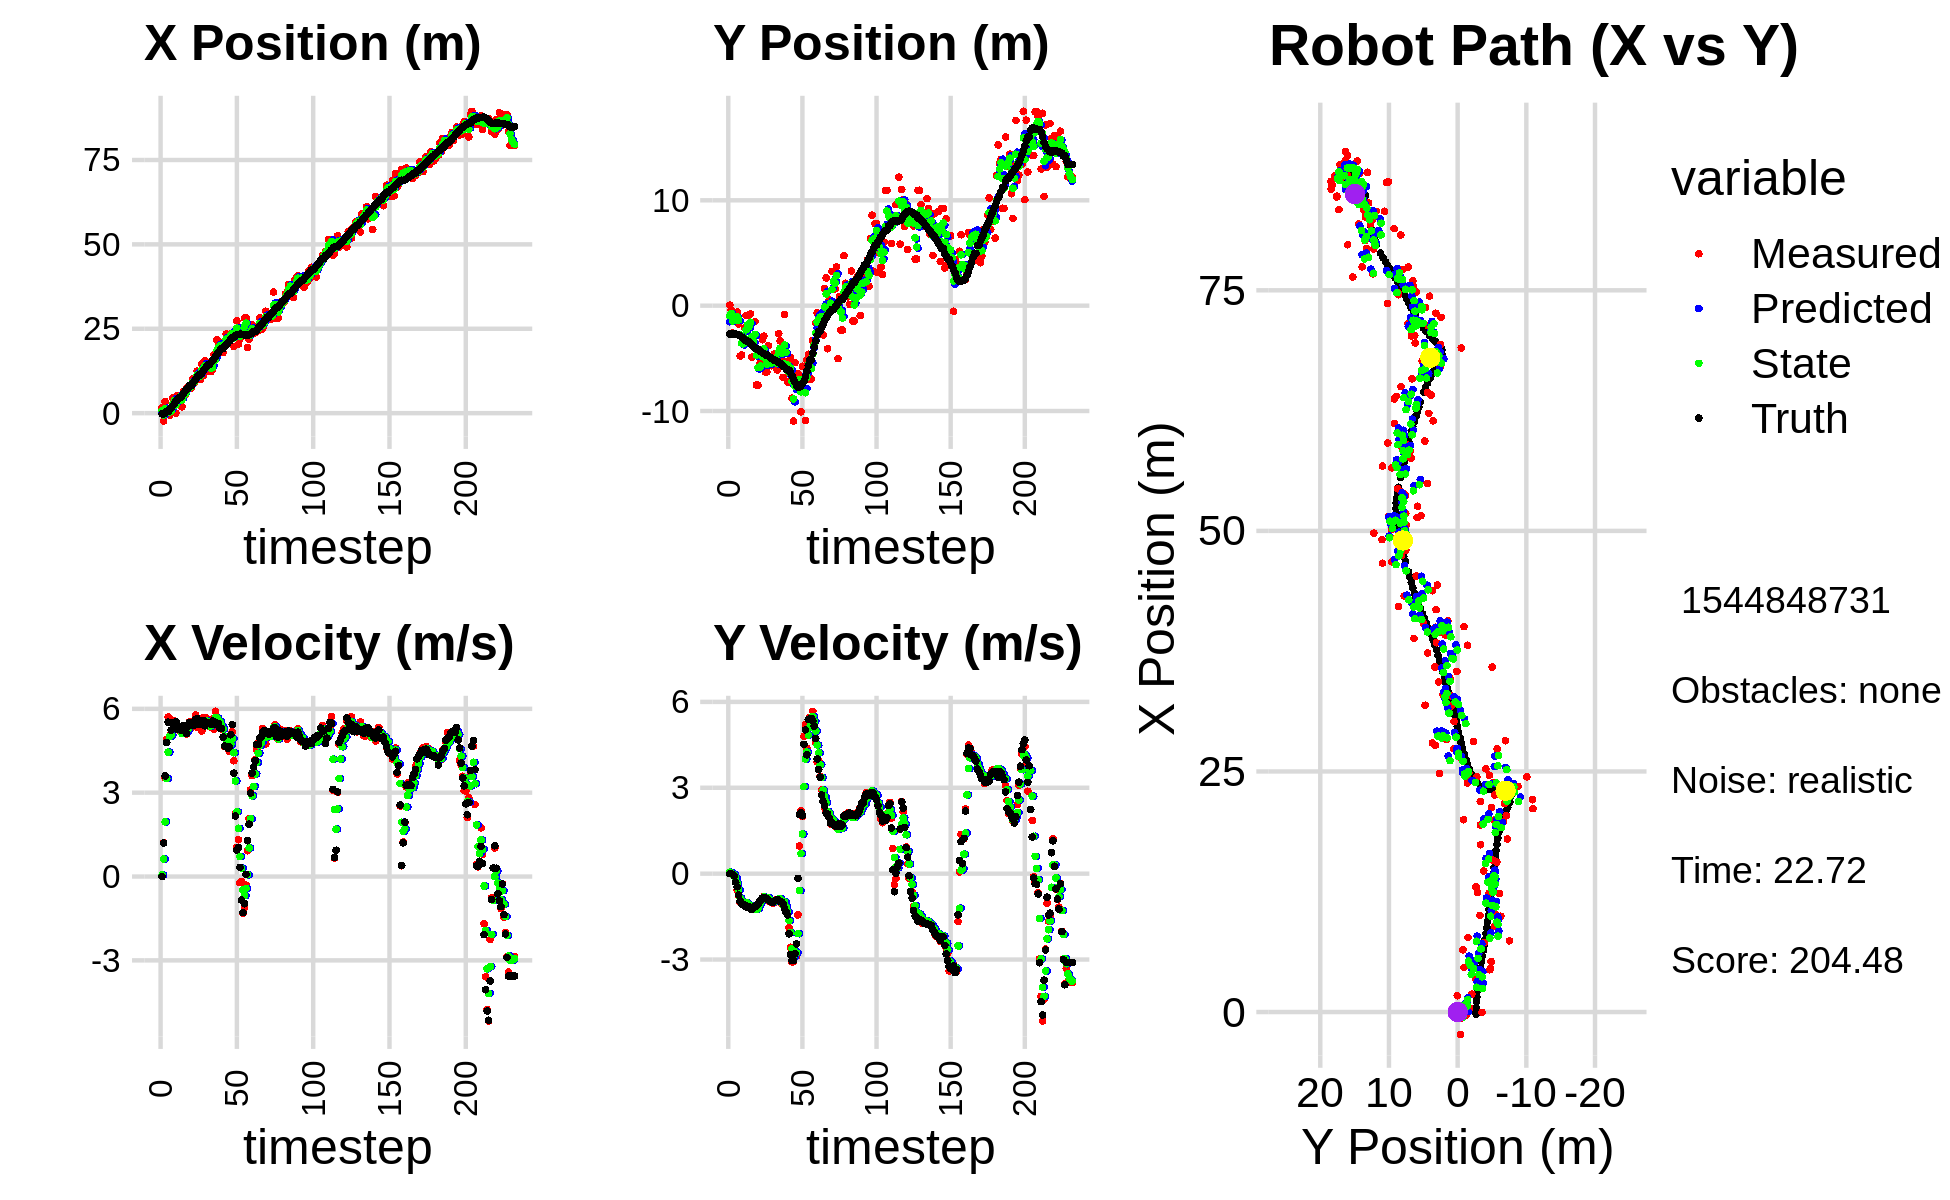

Data behind this chart, as committed beside it:
8.345676970444351750e-02, -3.368332148548433658e+00, 0.000000000000000000e+00, 0.000000000000000000e+00, 0.000000000000000000e+00, 0.000000000000000000e+00, 0.000000000000000000e+00, 0.000000000000000000e+00, 3.488039334788179541e-02, -1.524769766029521412e+00, 0.000000000000000000e+00, 0.000000000000000000e+00, -2.168491633498972337e-01, -2.699704885470860738e+00, 0.000000000000000000e+00, 0.000000000000000000e+00, 0.000000000000000000e+00, -9.015089017339050770e-05
1.689574405120427780e+00, 4.819869988910312208e-02, 0.000000000000000000e+00, 0.000000000000000000e+00, 3.488039334788179541e-02, -1.524769766029521412e+00, 0.000000000000000000e+00, 0.000000000000000000e+00, 7.261678224521661562e-01, -9.518369213152906294e-01, 5.631892686477266152e-02, 5.127221440374441636e-02, -2.168491633498972337e-01, -2.699704885470860738e+00, 0.000000000000000000e+00, 0.000000000000000000e+00, 0.000000000000000000e+00, -2.155375259462743998e-04
-2.329703882157969641e+00, -4.293659225054561324e-01, 1.210999937538360216e+00, 2.610159345000667057e-04, 7.317997151386433918e-01, -9.467096998749161552e-01, 5.631892686477266152e-02, 5.127221440374441636e-02, -5.356756165396460156e-01, -7.379272470810591678e-01, 6.249472794480280813e-01, 3.535382739576754113e-02, -2.135570795247398457e-01, -2.699704934643819332e+00, 1.199999999999999956e+00, 0.000000000000000000e+00, 1.200000047683715820e+00, -2.155375259462743998e-04
3.444165870451670219e+00, -2.600626383183264334e+00, 3.526999760882483681e+00, -1.156252366717227956e-03, -4.731808885948431964e-01, -7.343918643414824032e-01, 6.249472794480280813e-01, 3.535382739576754113e-02, 1.278898560123296502e+00, -1.461367310333452796e+00, 1.957688100070952952e+00, -2.633034611057259722e-02, -2.580912381419757720e-02, -2.699952018408283916e+00, 3.600000000000000089e+00, -2.299999999999999961e-02, 3.599999904632568359e+00, 3.278288641013205051e-04
-3.067050133445680116e-01, -1.259310118891658448e+00, 4.899571057402440033e+00, -6.484125280389997636e-02, 1.474667370130391841e+00, -1.464000344944510035e+00, 1.957688100070952952e+00, -2.633034611057259722e-02, 7.627286685460052951e-01, -1.383780663835328051e+00, 3.509156890148022345e+00, -4.081986009174420199e-02, 4.498874397656821844e-01, -2.706244819079393960e+00, 4.799000000000000377e+00, -8.400000000000000522e-02, 4.800000190734863281e+00, 1.323329471051692963e-02
-3.067050133445680116e-01, -1.259310118891658448e+00, 5.708776748090408582e+00, -2.666360525921260272e-01, 1.113644357560807485e+00, -1.387862649844502361e+00, 3.509156890148022345e+00, -4.081986009174420199e-02, 5.945678807705886415e-01, -1.343606418089716925e+00, 4.447992505881614100e+00, -1.476774760977762335e-01, 4.498874397656821844e-01, -2.706244819079393960e+00, 5.520999999999999908e+00, -3.009999999999999898e-01, 5.530000209808349609e+00, 4.667241871356964111e-02
-6.151576785991571539e-01, -5.980652257244363224e-01, 5.575880699982890931e+00, -5.803359550923129495e-01, 1.039367131358750029e+00, -1.358374165699494540e+00, 4.447992505881614100e+00, -1.476774760977762335e-01, 3.652049646505572955e-01, -1.068189871824130943e+00, 5.006883046760862932e+00, -3.419481724011990131e-01, 1.080765888066783642e+00, -2.734446851412541513e+00, 5.511000000000000121e+00, -4.570000000000000173e-01, 5.530000209808349609e+00, 1.037063002586364746e-01
4.076105805495671142e-01, -1.752428898607229169e+00, 5.128447875885824736e+00, -7.704654691008755441e-01, 8.658932693266435665e-01, -1.102384689064250800e+00, 5.006883046760862932e+00, -3.419481724011990131e-01, 6.777984160427980020e-01, -1.369842664129877763e+00, 5.053127732319905974e+00, -5.643819160845791050e-01, 1.605012103602914797e+00, -2.783421287073252870e+00, 5.235000000000000320e+00, -7.459999999999999964e-01, 5.288000106811523438e+00, 1.491184532642364502e-01
4.524919911842697928e+00, -4.778917210441735897e+00, 5.591855462858663195e+00, -1.002455049563714340e+00, 1.183111189274788533e+00, -1.426280855738335740e+00, 5.053127732319905974e+00, -5.643819160845791050e-01, 2.581392901476632140e+00, -2.755829993650013243e+00, 5.443307234765565106e+00, -8.502724224512093754e-01, 2.212739154275847664e+00, -2.871281760461054766e+00, 5.482999999999999652e+00, -9.649999999999999689e-01, 5.566999912261962891e+00, 1.773862987756729126e-01
4.394897386626929858e+00, -4.684633897199938168e+00, 5.349715345151924595e+00, -9.590464555273832126e-01, 3.125723624953188562e+00, -2.840857235895134281e+00, 5.443307234765565106e+00, -8.502724224512093754e-01, 3.654409797733899179e+00, -3.570040173175505593e+00, 5.422719353462442271e+00, -9.431794400269850609e-01, 2.837178394313426555e+00, -2.981942938898604289e+00, 5.400999999999999801e+00, -1.038000000000000034e+00, 5.500000000000000000e+00, 1.773862987756729126e-01
-3.021486137818371262e-02, -3.547891663282186414e+00, 5.535542295776504140e+00, -1.075217095899659858e+00, 4.196681733080143140e+00, -3.664358117178204033e+00, 5.422719353462442271e+00, -9.431794400269850609e-01, 2.438893334663028600e+00, -3.621547918581781822e+00, 5.355658446393299243e+00, -1.004890461515127287e+00, 3.460324451603883134e+00, -3.102218079037471821e+00, 5.540000000000000036e+00, -1.094000000000000083e+00, 5.646999835968017578e+00, 1.918498575687408447e-01
5.190069243294187729e+00, -2.104873823460772453e+00, 5.299154566537844779e+00, -1.079548422916533523e+00, 2.974459179302358702e+00, -3.722036964733294706e+00, 5.355658446393299243e+00, -1.004890461515127287e+00, 3.900362955667589837e+00, -3.086896537273208008e+00, 5.368174235052816989e+00, -1.006109563805748897e+00, 4.086354419242903546e+00, -3.229460166874763338e+00, 5.270999999999999908e+00, -1.092999999999999972e+00, 5.382999897003173828e+00, 2.009707540273666382e-01
4.630023650680982428e+00, -9.300232997967622373e-01, 5.228408798883821262e+00, -1.105475447027573610e+00, 4.437180379172871447e+00, -3.187507493653782831e+00, 5.368174235052816989e+00, -1.006109563805748897e+00, 4.515157204368048127e+00, -2.301104222463300708e+00, 5.299881964308820415e+00, -1.005492076986372885e+00, 4.594807788602662590e+00, -3.337327824361522310e+00, 5.384000000000000341e+00, -1.163000000000000034e+00, 5.507999897003173828e+00, 2.083674371242523193e-01
4.630023650680982428e+00, -9.300232997967622373e-01, 5.326316983046470277e+00, -1.163895586013946826e+00, 5.045145400798929813e+00, -2.401653430161938108e+00, 5.299881964308820415e+00, -1.005492076986372885e+00, 4.872166886547662834e+00, -1.825972314776508121e+00, 5.304561395416400593e+00, -1.050608538406312631e+00, 4.594807788602662590e+00, -3.337327824361522310e+00, 5.323999999999999844e+00, -1.161999999999999922e+00, 5.448999881744384766e+00, 2.151361852884292603e-01
1.855168744502005307e+00, -2.067252026379835517e+00, 5.135855245457758400e+00, -1.140663641645550008e+00, 5.402623026089303337e+00, -1.931033168617139362e+00, 5.304561395416400593e+00, -1.050608538406312631e+00, 3.922080711458198810e+00, -1.986797120776048198e+00, 5.111626678232367382e+00, -1.097359813325193612e+00, 5.209565326572308308e+00, -3.471301661754462309e+00, 5.219000000000000306e+00, -1.157000000000000028e+00, 5.346000194549560547e+00, 2.185506522655487061e-01
6.469627365752693038e+00, -7.752193675496635850e-01, 5.184737020978377409e+00, -1.183057191865736879e+00, 4.433243379281435637e+00, -2.096533102108567359e+00, 5.111626678232367382e+00, -1.097359813325193612e+00, 5.287302349478703256e+00, -1.578252628027516868e+00, 5.181587697779590940e+00, -1.110364866538359419e+00, 5.812312290326565822e+00, -3.604821609447618869e+00, 5.394999999999999574e+00, -1.231999999999999984e+00, 5.533999919891357422e+00, 2.243398576974868774e-01
5.250253603169995564e+00, -4.883102343884148766e+00, 5.194486655890744764e+00, -1.185281870890819711e+00, 5.805461119256662528e+00, -1.689289114681352899e+00, 5.181587697779590940e+00, -1.110364866538359419e+00, 5.574383545034890197e+00, -2.948604993338317826e+00, 5.172270264334344780e+00, -1.216021617218170814e+00, 6.428538486577664024e+00, -3.745229172034745702e+00, 5.331000000000000405e+00, -1.245999999999999996e+00, 5.474999904632568359e+00, 2.243398576974868774e-01
7.225041881063170912e+00, -3.919553758188748738e+00, 5.096084608059062049e+00, -1.189205024973925884e+00, 6.091610571468324409e+00, -3.070207155060134863e+00, 5.172270264334344780e+00, -1.216021617218170814e+00, 6.563653035502033717e+00, -3.404049934362301855e+00, 5.158216936934516994e+00, -1.221418238316640537e+00, 6.938725635223012667e+00, -3.864440011364936201e+00, 5.121999999999999886e+00, -1.167999999999999927e+00, 5.252999782562255859e+00, 2.292540073394775391e-01
7.745009496380220959e+00, -1.504425572643442344e+00, 5.340936883812510416e+00, -1.185848359568982158e+00, 7.079474729195485594e+00, -3.526191758193966130e+00, 5.158216936934516994e+00, -1.221418238316640537e+00, 7.360174576853908412e+00, -2.729255343986200177e+00, 5.272700159395956376e+00, -1.160303230494166282e+00, 7.531161472494647846e+00, -3.997655199295335748e+00, 5.384999999999999787e+00, -1.155000000000000027e+00, 5.507999897003173828e+00, 2.184857875108718872e-01
7.399077937078577527e+00, -7.536164568918166218e+00, 5.537698419624737411e+00, -1.140881244178942211e+00, 7.887444592793504405e+00, -2.845285667035616584e+00, 5.272700159395956376e+00, -1.160303230494166282e+00, 7.690312931999544688e+00, -4.692186426870511795e+00, 5.385532894370339996e+00, -1.252726239220130600e+00, 8.154658481642071521e+00, -4.128670024145517203e+00, 5.503999999999999559e+00, -1.131999999999999895e+00, 5.618999958038330078e+00, 2.031780630350112915e-01
7.399077937078577527e+00, -7.536164568918166218e+00, 5.513596925541482285e+00, -1.083240264712437062e+00, 8.228866221436579309e+00, -4.817459050792525233e+00, 5.385532894370339996e+00, -1.252726239220130600e+00, 7.885459312547839161e+00, -5.883910392145050849e+00, 5.428654649276204225e+00, -1.229227092119395515e+00, 8.154658481642071521e+00, -4.128670024145517203e+00, 5.402000000000000135e+00, -1.064999999999999947e+00, 5.506000041961669922e+00, 1.939962208271026611e-01
1.008040170400486524e+01, -5.636698769912499074e+00, 5.353515262083287318e+00, -9.661650796835412613e-01, 8.428324777475459939e+00, -6.006833101356990667e+00, 5.428654649276204225e+00, -1.229227092119395515e+00, 9.117178515544797079e+00, -5.854625654021679004e+00, 5.425453174216742447e+00, -1.093185950190291189e+00, 8.781665012512378965e+00, -4.253194140106715260e+00, 5.410000000000000142e+00, -9.739999999999999769e-01, 5.497000217437744141e+00, 1.785510778427124023e-01
8.899565383404082652e+00, -5.381852435398264412e+00, 5.568013991852632572e+00, -9.107065525599514766e-01, 9.659723832966470525e+00, -5.963944249040707746e+00, 5.425453174216742447e+00, -1.093185950190291189e+00, 9.345613795110489619e+00, -5.730316899659231744e+00, 5.478038897579312838e+00, -9.918298861520773446e-01, 9.402838871043664781e+00, -4.368040250470170527e+00, 5.411999999999999922e+00, -9.180000000000000382e-01, 5.489999771118164062e+00, 1.621248424053192139e-01
1.004055145752933775e+01, -3.238474415173720811e+00, 5.775260200569699798e+00, -9.446038237500048451e-01, 9.893417684868420992e+00, -5.829499888274439101e+00, 5.478038897579312838e+00, -9.918298861520773446e-01, 9.962717704336466085e+00, -4.807983701600660353e+00, 5.618902162028850178e+00, -9.125841525475216764e-01, 1.002505604899754843e+01, -4.470647261919863169e+00, 5.613000000000000433e+00, -8.549999999999999822e-01, 5.677000045776367188e+00, 1.621248424053192139e-01
1.243874256303522685e+01, -2.901123928357768111e+00, 5.335456306150791583e+00, -7.993314702630157642e-01, 1.052460792053935101e+01, -4.899242116855412554e+00, 5.618902162028850178e+00, -9.125841525475216764e-01, 1.131702258714735621e+01, -4.109674339838035984e+00, 5.525618163270979544e+00, -8.141995116298488266e-01, 1.067149655481201620e+01, -4.568245457581479485e+00, 5.650999999999999801e+00, -8.499999999999999778e-01, 5.714000225067138672e+00, 1.487090289592742920e-01
9.954160615933098200e+00, -6.285134481353193081e+00, 5.551548930952238337e+00, -8.483881412362818120e-01, 1.186958440347445354e+01, -4.191094291001021155e+00, 5.525618163270979544e+00, -8.141995116298488266e-01, 1.106948785578455308e+01, -5.016564461879001513e+00, 5.499989212822929296e+00, -8.763056652864841256e-01, 1.131392972153381038e+01, -4.666135357585359245e+00, 5.458999999999999631e+00, -8.429999999999999716e-01, 5.524000167846679688e+00, 1.516468226909637451e-01
9.954160615933098200e+00, -6.285134481353193081e+00, 5.648438689432497384e+00, -8.891926844611210967e-01, 1.161948677706684663e+01, -5.104195028407650270e+00, 5.499989212822929296e+00, -8.763056652864841256e-01, 1.092812776623168780e+01, -5.569545398059800867e+00, 5.530621609721991128e+00, -9.081713398764358347e-01, 1.131392972153381038e+01, -4.666135357585359245e+00, 5.517000000000000348e+00, -8.719999999999999973e-01, 5.585000038146972656e+00, 1.561413258314132690e-01
1.466499821859216368e+01, -3.795609223185465009e+00, 5.207489648358171408e+00, -8.536861477489201544e-01, 1.148118992720388754e+01, -5.660362532047444439e+00, 5.530621609721991128e+00, -9.081713398764358347e-01, 1.280378982655644826e+01, -4.924698297037341632e+00, 5.443021040101940322e+00, -8.411717920626745615e-01, 1.194444958874398388e+01, -4.765453147135440659e+00, 5.461000000000000298e+00, -9.130000000000000338e-01, 5.537000179290771484e+00, 1.624889820814132690e-01
1.117939905847896931e+01, -5.396755026432134450e+00, 5.684508179280579832e+00, -9.837318617834156509e-01, 1.334809193056664256e+01, -5.008815476243609233e+00, 5.443021040101940322e+00, -8.411717920626745615e-01, 1.244867883900050209e+01, -5.165044228779857249e+00, 5.507859234863172304e+00, -9.189126539309202535e-01, 1.257408444589532337e+01, -4.869130657774637605e+00, 5.578999999999999737e+00, -9.549999999999999600e-01, 5.659999847412109375e+00, 1.713577210903167725e-01
1.557714788588248389e+01, -5.703795240784496734e+00, 5.442338811192094283e+00, -9.975155035212934784e-01, 1.299946476248682004e+01, -5.256935494172949142e+00, 5.507859234863172304e+00, -9.189126539309202535e-01, 1.407522033897760139e+01, -5.434821260389310460e+00, 5.529188112365766905e+00, -9.668590039444058259e-01, 1.321298138778706033e+01, -4.980309294901136496e+00, 5.389999999999999680e+00, -9.839999999999999858e-01, 5.479000091552734375e+00, 1.812759339809417725e-01
1.355309657772421517e+01, -4.982425617513133176e+00, 5.671230477842343021e+00, -1.035552184957881705e+00, 1.462813915021417799e+01, -5.531507160783751154e+00, 5.529188112365766905e+00, -9.668590039444058259e-01, 1.418272633380474090e+01, -5.316953359891294362e+00, 5.572832043402908830e+00, -9.883633186677469595e-01, 1.372876851240578233e+01, -5.074810551753362375e+00, 5.467999999999999972e+00, -9.979999999999999982e-01, 5.559000015258789062e+00, 1.806077212095260620e-01
1.233880273954962092e+01, -4.592107938796690547e+00, 5.533507749638538087e+00, -1.010404366919622321e+00, 1.474000953814503134e+01, -5.415789691758068791e+00, 5.572832043402908830e+00, -9.883633186677469595e-01, 1.373543962791743134e+01, -5.091964948368297605e+00, 5.505267443795768045e+00, -9.812055407490103409e-01, 1.435797803069826806e+01, -5.188647317265410841e+00, 5.506000000000000227e+00, -9.679999999999999716e-01, 5.590000152587890625e+00, 1.806077212095260620e-01
1.233880273954962092e+01, -4.592107938796690547e+00, 5.360835692184240386e+00, -9.128454854474923330e-01, 1.428596637229700761e+01, -5.190085502443198884e+00, 5.505267443795768045e+00, -9.812055407490103409e-01, 1.347104313090068395e+01, -4.952944690950916495e+00, 5.379218043773594360e+00, -9.349936786411676692e-01, 1.435797803069826806e+01, -5.188647317265410841e+00, 5.511000000000000121e+00, -9.389999999999999458e-01, 5.590000152587890625e+00, 1.686627119779586792e-01
1.231035678046995585e+01, -6.102015184749737919e+00, 5.479034614229755462e+00, -9.033207622489373145e-01, 1.400896493527804409e+01, -5.046444058815032996e+00, 5.379218043773594360e+00, -9.349936786411676692e-01, 1.330159780015476301e+01, -5.461350315080291118e+00, 5.391261605481186159e+00, -9.424980238665278121e-01, 1.498949353422463204e+01, -5.295936392781729118e+00, 5.445000000000000284e+00, -9.000000000000000222e-01, 5.519000053405761719e+00, 1.633986979722976685e-01
1.299657742705271524e+01, -2.664635704546697514e+00, 5.637459114329248955e+00, -9.503387930104596482e-01, 1.384072396070288136e+01, -5.555600117466943821e+00, 5.391261605481186159e+00, -9.424980238665278121e-01, 1.349371757280822948e+01, -4.417349934603651995e+00, 5.494193844431507934e+00, -8.836273115209293261e-01, 1.561631314413305738e+01, -5.399431990648855262e+00, 5.559000000000000163e+00, -9.379999999999999449e-01, 5.638000011444091797e+00, 1.670055687427520752e-01
1.738312964098911095e+01, -3.352589653620110965e+00, 5.259618882408820362e+00, -9.230443334137811151e-01, 1.404313695725138089e+01, -4.505712665755744695e+00, 5.494193844431507934e+00, -8.836273115209293261e-01, 1.543301803762784807e+01, -4.052580059189594408e+00, 5.452810847517180370e+00, -8.777743595543848754e-01, 1.614431302239697175e+01, -5.488604830774945320e+00, 5.455000000000000071e+00, -9.599999999999999645e-01, 5.539000034332275391e+00, 1.737273037433624268e-01
1.579042904065732777e+01, -5.096094536307304246e+00, 5.911443933137790374e+00, -1.050166115386418353e+00, 1.597829912237956584e+01, -4.140357495145033262e+00, 5.452810847517180370e+00, -8.777743595543848754e-01, 1.590939684137957322e+01, -4.520913578098642027e+00, 5.680985225726632670e+00, -9.823448648623730461e-01, 1.677509610369694926e+01, -5.599076318054797774e+00, 5.522000000000000242e+00, -9.919999999999999929e-01, 5.611000061035156250e+00, 1.758154481649398804e-01
2.167337767753335598e+01, -6.804228471387922639e+00, 5.427705140423470631e+00, -1.099755469031674648e+00, 1.647749536395223657e+01, -4.619148064584879698e+00, 5.680985225726632670e+00, -9.823448648623730461e-01, 1.864235380791579288e+01, -5.482471969374752341e+00, 5.670102746675929062e+00, -1.086894318839047413e+00, 1.740852658436285694e+01, -5.713021802390129800e+00, 5.480999999999999872e+00, -1.054999999999999938e+00, 5.581999778747558594e+00, 1.999124288558959961e-01
1.998128049096311898e+01, -8.546712870254574712e-01, 5.369880171133326385e+00, -1.088039039237099548e+00, 1.920936408258338446e+01, -5.591161401258657015e+00, 5.670102746675929062e+00, -1.086894318839047413e+00, 1.952509717377019172e+01, -3.725990018924523639e+00, 5.538115175342684715e+00, -9.847382856992302758e-01, 1.803756825635497307e+01, -5.841941641810245223e+00, 5.475999999999999979e+00, -1.217000000000000082e+00, 5.610000133514404297e+00, 1.999124288558959961e-01
1.995489291859846759e+01, -5.356121586214497299e+00, 5.542175358676168173e+00, -1.288562355825870975e+00, 2.007890869130445921e+01, -3.824463847494446789e+00, 5.538115175342684715e+00, -9.847382856992302758e-01, 2.002719100199216129e+01, -4.435008173643186780e+00, 5.537416297539262899e+00, -1.165793585842832769e+00, 1.866009442537903951e+01, -5.988257454416340941e+00, 5.306000000000000050e+00, -1.348999999999999977e+00, 5.473999977111816406e+00, 2.284426093101501465e-01
1.796968095030701207e+01, -7.240096138229478839e+00, 5.383028429065500831e+00, -1.403558399681217761e+00, 2.058093263174608722e+01, -4.551587532227469701e+00, 5.537416297539262899e+00, -1.165793585842832769e+00, 1.948851216801892505e+01, -5.616089730081137432e+00, 5.390949742885479345e+00, -1.339743593538692989e+00, 1.916643063738113995e+01, -6.124152468947259287e+00, 5.290000000000000036e+00, -1.447000000000000064e+00, 5.484000205993652344e+00, 2.550589144229888916e-01
1.796968095030701207e+01, -7.240096138229478839e+00, 5.252484061054490283e+00, -1.883563202265351677e+00, 2.002760714230747396e+01, -5.750064089435007020e+00, 5.390949742885479345e+00, -1.339743593538692989e+00, 1.916438761265467150e+01, -6.350052822331710090e+00, 5.281034893746050507e+00, -1.636649137170102630e+00, 1.916643063738113995e+01, -6.124152468947259287e+00, 4.988999999999999879e+00, -2.100999999999999979e+00, 5.414000034332275391e+00, 3.443194329738616943e-01
2.123236887112346238e+01, -4.936536954518146558e+00, 4.653468659701690768e+00, -2.572103711005424120e+00, 1.969249110202927611e+01, -6.513717736048720397e+00, 5.281034893746050507e+00, -1.636649137170102630e+00, 2.032166177988537115e+01, -5.915392717906827968e+00, 5.003942751015340917e+00, -2.057442528604744858e+00, 1.975158612403154024e+01, -6.343754815257769408e+00, 4.671999999999999709e+00, -2.825000000000000178e+00, 5.460000038146972656e+00, 5.049354434013366699e-01
2.345797412068985821e+01, -8.787383126081023121e+00, 4.640549948135792135e+00, -3.084230937597538968e+00, 2.082205605498690559e+01, -6.121136970767302898e+00, 5.003942751015340917e+00, -2.057442528604744858e+00, 2.191443233980334071e+01, -7.196054826550876804e+00, 4.887200208116574629e+00, -2.614829703661249560e+00, 2.029652135030084281e+01, -6.649102972578448068e+00, 4.639000000000000234e+00, -3.040999999999999925e+00, 5.546999931335449219e+00, 5.865886211395263672e-01
2.112937934689326269e+01, -1.095118551119673000e+01, 4.660666946626120577e+00, -3.062860458288086729e+00, 2.240315236061499959e+01, -7.457537796917002026e+00, 4.887200208116574629e+00, -2.614829703661249560e+00, 2.186700651505395498e+01, -8.844214940311255546e+00, 4.739964995318788787e+00, -2.908523460525383797e+00, 2.082668797673146699e+01, -6.999790476598155564e+00, 4.591999999999999638e+00, -3.035000000000000142e+00, 5.504000186920166016e+00, 5.814006328582763672e-01
2.255358390540867930e+01, -5.413872050482490650e+00, 4.476966321022947781e+00, -2.690074734734058115e+00, 2.234100301458583360e+01, -9.135067286363794281e+00, 4.739964995318788787e+00, -2.908523460525383797e+00, 2.242341541676290007e+01, -7.664377581553877050e+00, 4.618815106722445663e+00, -2.721497205539701092e+00, 2.126702515750628564e+01, -7.289100931721963050e+00, 4.647000000000000242e+00, -2.794000000000000039e+00, 5.421999931335449219e+00, 5.410589575767517090e-01
2.356553058335743600e+01, -6.448105382061015689e+00, 4.798402728153568830e+00, -2.883216227352702443e+00, 2.288529692743514588e+01, -7.936527302107847071e+00, 4.618815106722445663e+00, -2.721497205539701092e+00, 2.317288301380482451e+01, -7.354330625679104116e+00, 4.726776204250136004e+00, -2.767875305855310941e+00, 2.181015889365905736e+01, -7.600615786955599695e+00, 5.073999999999999844e+00, -2.455000000000000071e+00, 5.637000083923339844e+00, 5.410589575767517090e-01
2.356553058335743600e+01, -6.448105382061015689e+00, 5.179014943612812338e+00, -1.441936002233909830e+00, 2.364556063422983812e+01, -7.631118156264634855e+00, 4.726776204250136004e+00, -2.767875305855310941e+00, 2.362308295870871078e+01, -7.133010548654491245e+00, 4.941636901395479065e+00, -2.097159156584726070e+00, 2.242875020210138359e+01, -7.743501471255362034e+00, 5.432999999999999829e+00, -1.620000000000000051e-01, 5.434999942779541016e+00, 2.715420126914978027e-01
1.975468747306614148e+01, -6.682120608499340086e+00, 4.142675781331432106e+00, 9.668272653824050433e-01, 2.411724664884825842e+01, -7.342726464312963941e+00, 4.941636901395479065e+00, -2.097159156584726070e+00, 2.228018967347176371e+01, -7.008038801988496047e+00, 4.428078687781203726e+00, -5.924779484775841709e-01, 2.242875020210138359e+01, -7.743501471255362034e+00, 3.698999999999999844e+00, 2.061999999999999833e+00, 4.235000133514404297e+00, -2.292783856391906738e-01
2.444690661134063703e+01, -1.007483415531836357e+01, 2.246702455970817081e+00, 2.205046957854495560e+00, 2.272299754224988533e+01, -7.067286596836254375e+00, 4.428078687781203726e+00, -5.924779484775841709e-01, 2.339049048487920857e+01, -8.183599386224443606e+00, 3.419394717455663368e+00, 7.031894137489484997e-01, 2.297842900430672941e+01, -7.595161722968190254e+00, 2.165999999999999925e+00, 2.125999999999999890e+00, 3.035000085830688477e+00, -7.760413289070129395e-01
2.734571997789028330e+01, -5.747082518400038254e+00, 1.042595940836209323e+00, 1.997248807407705717e+00, 2.373242995662477384e+01, -8.113280444849548800e+00, 3.419394717455663368e+00, 7.031894137489484997e-01, 2.518911345376977096e+01, -7.150003308141733349e+00, 2.318001376772222955e+00, 1.383962311081265772e+00, 2.319994370594163513e+01, -7.379301833480310435e+00, 9.489999999999999547e-01, 2.024000000000000021e+00, 2.234999895095825195e+00, -1.089691400527954102e+00
2.040232865539226381e+01, -7.086896108839653152e+00, 1.314722438933439541e+00, 4.793990805453915094e+00, 2.542091359144699325e+01, -7.011607077033606750e+00, 2.318001376772222955e+00, 1.383962311081265772e+00, 2.330045661113146593e+01, -6.958322320536570516e+00, 1.725488060485445230e+00, 3.041213535980485716e+00, 2.328216282990678820e+01, -7.197355079013506796e+00, 1.042000000000000037e+00, 4.516000000000000014e+00, 4.635000228881835938e+00, -1.303133249282836914e+00
2.206373004638292556e+01, -1.089191608259319111e+01, -2.196155700662940080e-01, 5.206370102439268344e+00, 2.347300541718001199e+01, -6.654200966938521589e+00, 1.725488060485445230e+00, 3.041213535980485716e+00, 2.284325866550483397e+01, -8.270310153248962237e+00, 7.142377170813205556e-01, 4.002463200908501051e+00, 2.339536397185414884e+01, -6.707563685883500604e+00, 3.280000000000000138e-01, 5.024000000000000021e+00, 5.034999847412109375e+00, -1.612953424453735352e+00
2.381916497642394148e+01, -5.132816957388484091e+00, -1.851834260137787402e-01, 4.390096077315351231e+00, 2.291468243721296716e+01, -7.870063833158112310e+00, 7.142377170813205556e-01, 4.002463200908501051e+00, 2.327093219692908832e+01, -6.782729673646459290e+00, 3.015452488675587350e-01, 4.250428844966996245e+00, 2.337199513632825187e+01, -6.237774656608489288e+00, -8.439999999999999725e-01, 4.150000000000000355e+00, 4.235000133514404297e+00, -1.612953424453735352e+00
2.460823456925973574e+01, -4.615232991269022200e+00, -1.316130644959670803e+00, 5.393746808453175667e+00, 2.330108672181584595e+01, -6.357686789149759932e+00, 3.015452488675587350e-01, 4.250428844966996245e+00, 2.381163075382782424e+01, -5.643704583957338983e+00, -4.756143493612362549e-01, 4.844359545819862944e+00, 2.323613278567685470e+01, -5.674003409175000456e+00, -1.290000000000000036e+00, 5.384000000000000341e+00, 5.535999774932861328e+00, -1.810129880905151367e+00
2.818611352132448999e+01, -6.951962398473673588e+00, -1.105437408138570943e+00, 5.460224376504610788e+00, 2.376406931889169982e+01, -5.159268629375352688e+00, -4.756143493612362549e-01, 4.844359545819862944e+00, 2.559604494834995947e+01, -5.850239211789138416e+00, -6.807155216921363383e-01, 5.105058653097176879e+00, 2.313268487124534545e+01, -5.155710744260698419e+00, -9.729999999999999760e-01, 5.416999999999999815e+00, 5.502999782562255859e+00, -1.770549178123474121e+00
2.818611352132448999e+01, -6.951962398473673588e+00, -3.060977960268734255e-01, 5.444402068925759508e+00, 2.552797339618074446e+01, -5.339733346479420995e+00, -6.807155216921363383e-01, 5.105058653097176879e+00, 2.664519860831738640e+01, -5.966362995910595046e+00, -4.263108411750976545e-01, 5.235150854763230832e+00, 2.313268487124534545e+01, -5.155710744260698419e+00, 7.799999999999999989e-02, 5.419999999999999929e+00, 5.421000003814697266e+00, -1.626959681510925293e+00
1.943817321984884217e+01, -3.299646662579374556e+00, 9.209047651188875250e-01, 5.671723570969835038e+00, 2.660256752419987691e+01, -5.442847910434272407e+00, -4.263108411750976545e-01, 5.235150854763230832e+00, 2.364229080456025400e+01, -4.588253488031832639e+00, 6.352267981881176695e-02, 5.494029904617601545e+00, 2.310890690996814811e+01, -4.530058073131408847e+00, 1.282999999999999918e+00, 5.336000000000000298e+00, 5.487999916076660156e+00, -1.409833312034606934e+00
2.187638203816670668e+01, -3.302054570483314855e+00, 2.071126506619686225e+00, 5.103772904329139770e+00, 2.364864307254213571e+01, -4.038850497570072307e+00, 6.352267981881176695e-02, 5.494029904617601545e+00, 2.295267209488065774e+01, -3.758199213163526231e+00, 1.022226850420879352e+00, 5.320181424988752461e+00, 2.322119061642987958e+01, -3.913848089112739181e+00, 1.870999999999999996e+00, 5.150999999999999801e+00, 5.480000019073486328e+00, -1.185297369956970215e+00
2.486803500333732586e+01, -1.617801056983623864e+00, 3.101439830303244438e+00, 4.562714342116964694e+00, 2.305489477992274416e+01, -3.226181070664650985e+00, 1.022226850420879352e+00, 5.320181424988752461e+00, 2.386154313031119756e+01, -2.611236100119336712e+00, 2.066810569878145820e+00, 4.986601100568274880e+00, 2.346756188574534363e+01, -3.335899339563717092e+00, 2.983999999999999986e+00, 4.717999999999999972e+00, 5.583000183105468750e+00, -9.738004207611083984e-01
2.617095439121078115e+01, -6.693149896055953230e-01, 3.607149593158250234e+00, 3.906271864524024195e+00, 2.406822418729901258e+01, -2.112575990062508957e+00, 2.066810569878145820e+00, 4.986601100568274880e+00, 2.497915896274881220e+01, -1.570511061044638446e+00, 2.888361624668264405e+00, 4.492406133967891790e+00, 2.383379380393508029e+01, -2.813394436203215498e+00, 3.697999999999999954e+00, 4.003999999999999559e+00, 5.449999809265136719e+00, -8.251888751983642578e-01
... 172 more rows
